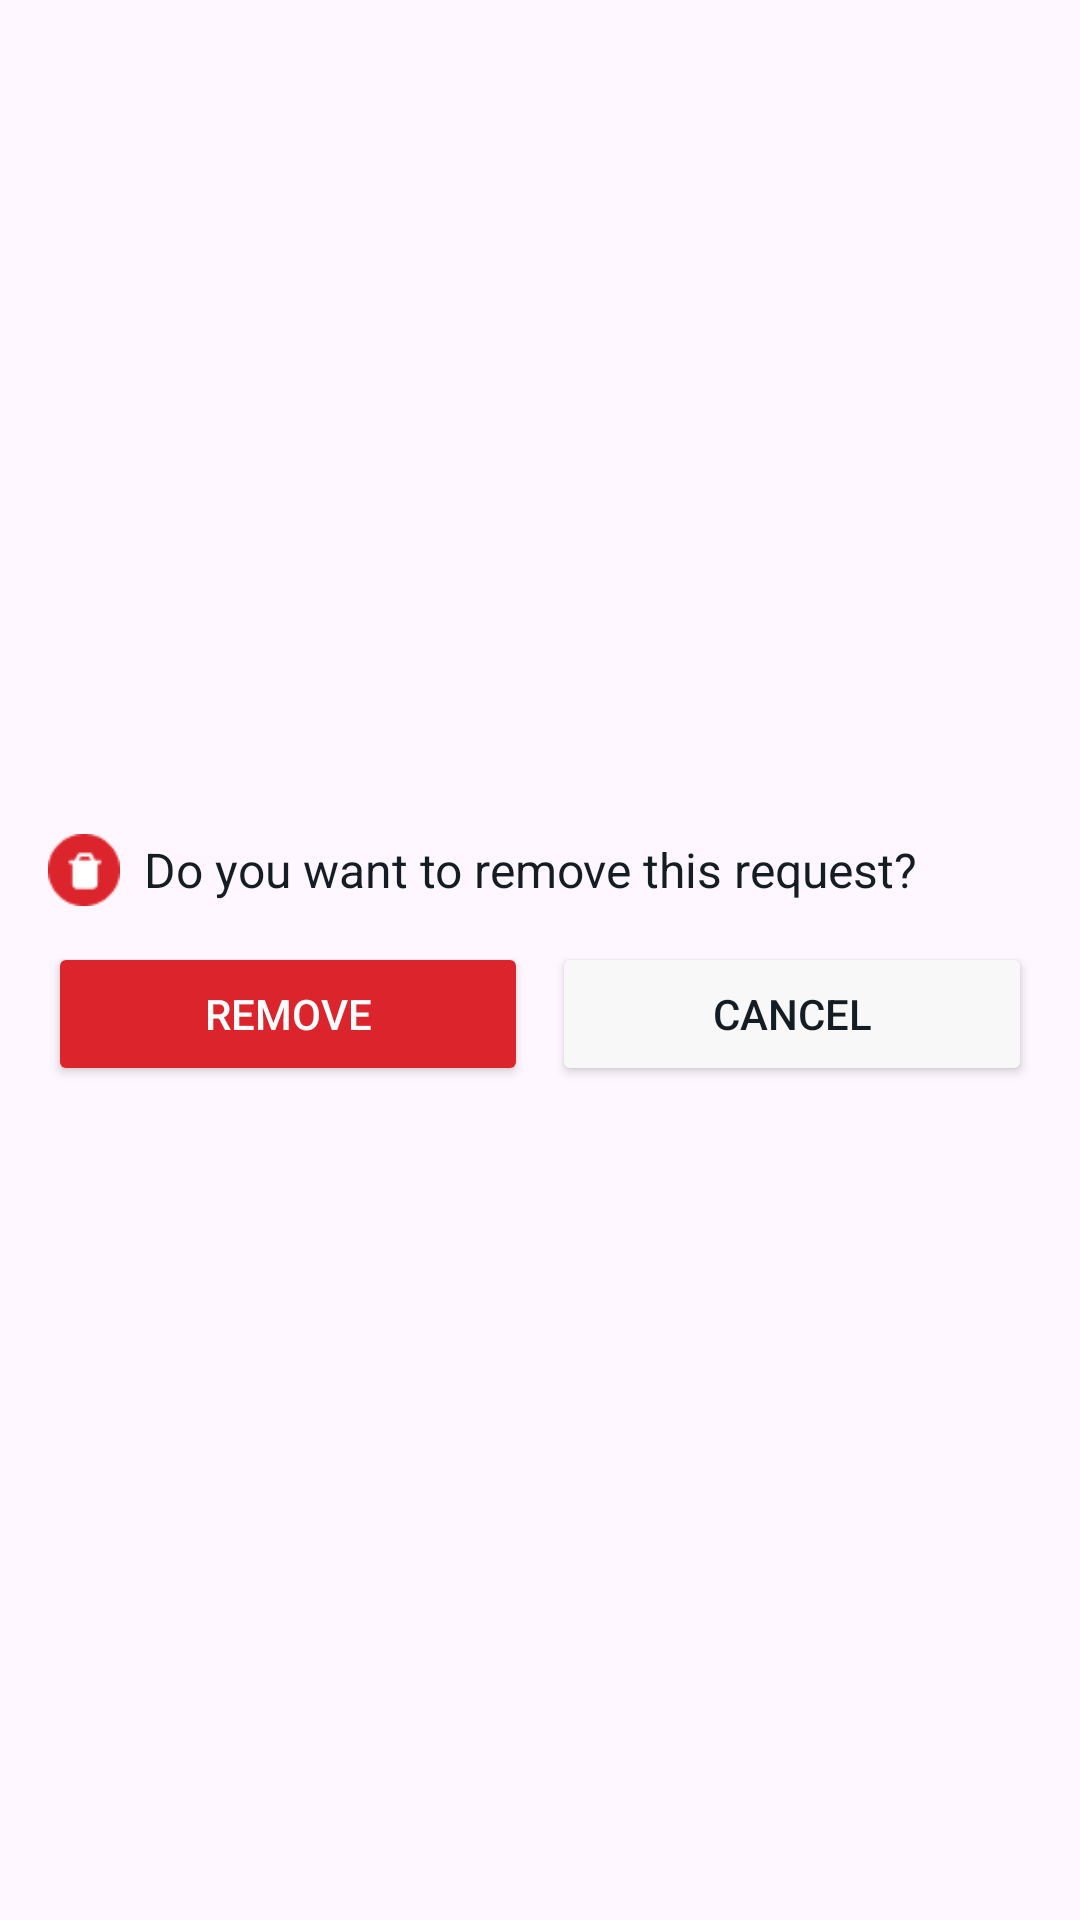

Reconstruct the res/layout file that produces this screen, plus the resources it refers to.
<!-- AndroidManifest.xml: application theme Theme.TokiTokiInventoryManagementAndroid -->
<!-- res/layout/remove_request_popup.xml -->
<?xml version="1.0" encoding="utf-8"?>
<LinearLayout xmlns:android="http://schemas.android.com/apk/res/android"
    android:layout_width="wrap_content"
    android:layout_height="wrap_content"
    android:background="@drawable/dialog_background"
    android:orientation="vertical"
    android:padding="16dp"
    android:gravity="center">


    <LinearLayout
        android:layout_width="match_parent"
        android:layout_height="wrap_content"
        android:orientation="horizontal"
        android:gravity="center_vertical">

        <ImageView
            android:layout_width="24dp"
            android:layout_height="24dp"
            android:src="@drawable/ic_delete" />

        <TextView
            android:layout_width="wrap_content"
            android:layout_height="wrap_content"
            android:text="Do you want to remove this request?"
            android:textColor="@color/tokiBlack"
            android:textSize="16sp"
            android:layout_marginStart="8dp" />
    </LinearLayout>


    <LinearLayout
        android:layout_width="match_parent"
        android:layout_height="wrap_content"
        android:orientation="horizontal"
        android:gravity="end"
        android:layout_marginTop="12dp">

        <Button
            android:id="@+id/btn_remove"
            android:layout_width="0dp"
            android:layout_height="wrap_content"
            android:layout_weight="1"
            android:text="Remove"
            android:backgroundTint="@color/tokiRed"
            android:textColor="@android:color/white" />

        <Button
            android:id="@+id/btn_cancel"
            android:layout_width="0dp"
            android:layout_height="wrap_content"
            android:layout_marginStart="8dp"
            android:layout_weight="1"
            android:backgroundTint="#F8F8F8"
            android:text="Cancel"
            android:textColor="@color/tokiBlack" />
    </LinearLayout>
</LinearLayout>
<!-- resources referenced by this layout -->
<resources>
  <color name="tokiBlack">#141C24</color>
  <color name="tokiRed">#DC242C</color>
  <!-- drawable ic_delete: png bitmap (drawable, 891 bytes) -->
  <style name="Theme.TokiTokiInventoryManagementAndroid" parent="Base.Theme.TokiTokiInventoryManagementAndroid" />
  <style name="Base.Theme.TokiTokiInventoryManagementAndroid" parent="Theme.Material3.DayNight.NoActionBar">
          
          
      </style>
</resources>
